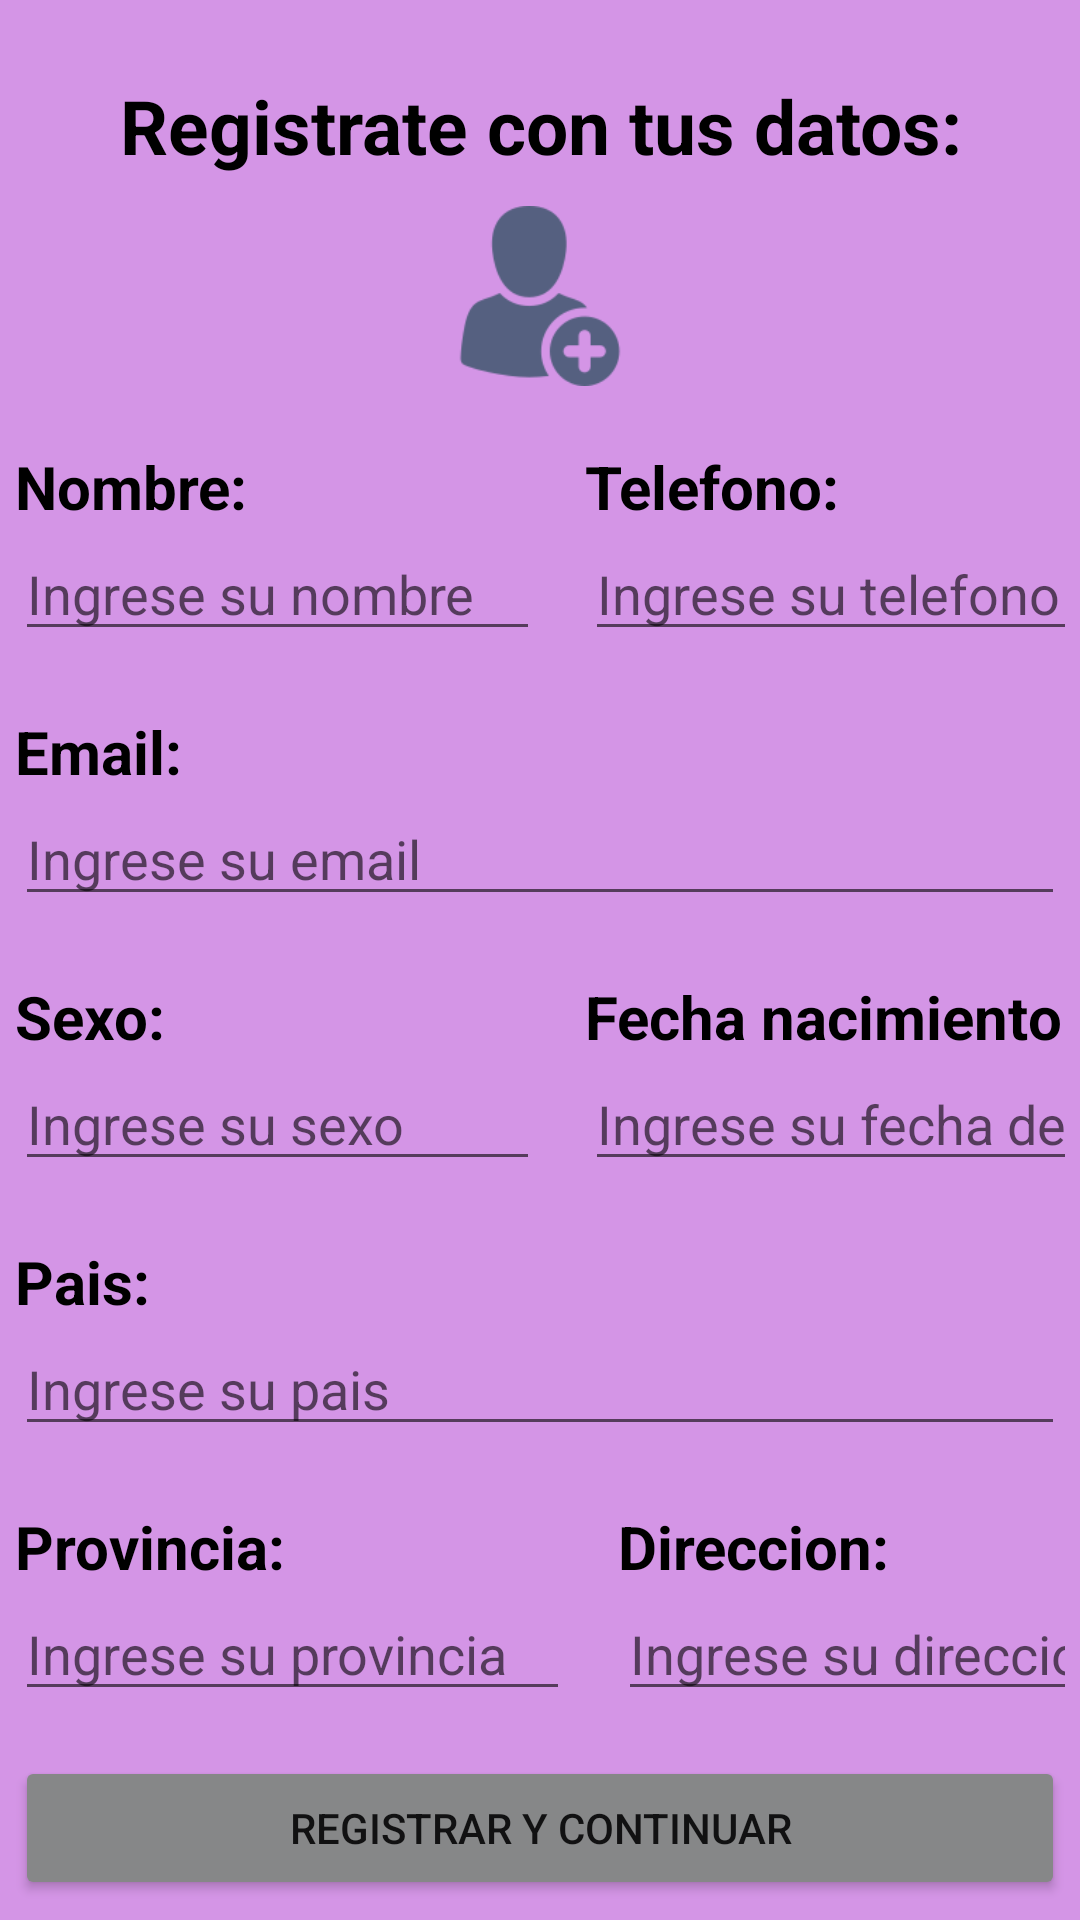

Write the Android layout XML for this screen, with the resource values it uses.
<!-- AndroidManifest.xml: application theme Theme.Login_An -->
<!-- res/layout/activity_registro.xml -->
<?xml version="1.0" encoding="utf-8"?>
<LinearLayout xmlns:android="http://schemas.android.com/apk/res/android"
    xmlns:app="http://schemas.android.com/apk/res-auto"
    xmlns:tools="http://schemas.android.com/tools"
    android:layout_width="match_parent"
    android:layout_height="match_parent"
    android:background="#D495E6"
    android:padding="5dp"
    tools:context=".Registro"
    android:orientation="vertical">

    <TextView
        android:layout_width="match_parent"
        android:layout_height="wrap_content"
        android:layout_marginTop="20dp"
        android:gravity="center"
        android:text="Registrate con tus datos:"
        android:textColor="#000"
        android:textSize="25sp"
        android:textStyle="bold" />

    <ImageView
        android:layout_width="60dp"
        android:layout_height="60dp"
        android:src="@drawable/nuevousuario"
        android:layout_marginTop="10dp"
        android:layout_gravity="center" />

    
    <LinearLayout
        android:layout_width="match_parent"
        android:layout_height="wrap_content"
        android:orientation="horizontal">


        <LinearLayout
            android:layout_width="175dp"
            android:layout_height="wrap_content"
            android:orientation="vertical"
            android:layout_marginRight="15dp">

            
            <TextView
                android:layout_width="wrap_content"
                android:layout_height="wrap_content"
                android:text="Nombre:"
                android:textSize="20dp"
                android:textColor="#000"
                android:textStyle="bold"
                android:layout_marginTop="20dp"/>

            <EditText
                android:id="@+id/TxtNombre"
                android:layout_width="match_parent"
                android:layout_height="wrap_content"
                android:drawableStart="@drawable/nombre"
                android:hint="Ingrese su nombre"
                android:inputType="text"/>

        </LinearLayout>


        <LinearLayout
            android:layout_width="175dp"
            android:layout_height="wrap_content"
            android:orientation="vertical">

            
            <TextView
                android:layout_width="wrap_content"
                android:layout_height="wrap_content"
                android:text="Telefono:"
                android:textSize="20dp"
                android:textColor="#000"
                android:textStyle="bold"
                android:layout_marginTop="20dp"/>

            <EditText
                android:layout_width="match_parent"
                android:layout_height="wrap_content"
                android:drawableStart="@drawable/nombre"
                android:hint="Ingrese su telefono"
                android:inputType="phone"/>

        </LinearLayout>


    </LinearLayout>



    
    <TextView
        android:layout_width="wrap_content"
        android:layout_height="wrap_content"
        android:text="Email:"
        android:textSize="20dp"
        android:textColor="#000"
        android:textStyle="bold"
        android:layout_marginTop="20dp"/>

    <EditText
        android:layout_width="match_parent"
        android:layout_height="wrap_content"
        android:drawableStart="@drawable/nombre"
        android:hint="Ingrese su email"
        android:inputType="text"/>


    
    <LinearLayout
        android:layout_width="match_parent"
        android:layout_height="wrap_content"
        android:orientation="horizontal">


        <LinearLayout
            android:layout_width="175dp"
            android:layout_height="wrap_content"
            android:orientation="vertical"
            android:layout_marginRight="15dp">

            
            <TextView
                android:layout_width="wrap_content"
                android:layout_height="wrap_content"
                android:text="Sexo:"
                android:textSize="20dp"
                android:textColor="#000"
                android:textStyle="bold"
                android:layout_marginTop="20dp"/>

            <EditText
                android:layout_width="match_parent"
                android:layout_height="wrap_content"
                android:drawableStart="@drawable/nombre"
                android:hint="Ingrese su sexo"
                android:inputType="text" />

        </LinearLayout>



        <LinearLayout
            android:layout_width="175dp"
            android:layout_height="wrap_content"
            android:orientation="vertical">

            
            <TextView
                android:layout_width="wrap_content"
                android:layout_height="wrap_content"
                android:text="Fecha nacimiento:"
                android:textSize="20dp"
                android:textColor="#000"
                android:textStyle="bold"
                android:layout_marginTop="20dp"/>

            <EditText
                android:layout_width="match_parent"
                android:layout_height="wrap_content"
                android:drawableStart="@drawable/nombre"
                android:hint="Ingrese su fecha de nacimiento"
                android:inputType="text"/>

        </LinearLayout>


    </LinearLayout>


    
    <TextView
        android:layout_width="wrap_content"
        android:layout_height="wrap_content"
        android:text="Pais:"
        android:textSize="20dp"
        android:textColor="#000"
        android:textStyle="bold"
        android:layout_marginTop="20dp"/>

    <EditText
        android:layout_width="match_parent"
        android:layout_height="wrap_content"
        android:drawableStart="@drawable/nombre"
        android:hint="Ingrese su pais"
        android:inputType="text"/>


    
    <LinearLayout
        android:layout_width="match_parent"
        android:layout_height="wrap_content"
        android:orientation="horizontal">


        <LinearLayout
            android:layout_width="185dp"
            android:layout_height="wrap_content"
            android:orientation="vertical"
            android:layout_marginRight="16dp">

            
            <TextView
                android:layout_width="wrap_content"
                android:layout_height="wrap_content"
                android:text="Provincia:"
                android:textSize="20dp"
                android:textColor="#000"
                android:textStyle="bold"
                android:layout_marginTop="20dp"/>

            <EditText
                android:layout_width="match_parent"
                android:layout_height="wrap_content"
                android:drawableStart="@drawable/nombre"
                android:hint="Ingrese su provincia"
                android:inputType="text"/>

        </LinearLayout>


        <LinearLayout
            android:layout_width="185dp"
            android:layout_height="wrap_content"
            android:orientation="vertical">

            
            <TextView
                android:layout_width="wrap_content"
                android:layout_height="wrap_content"
                android:text="Direccion:"
                android:textSize="20dp"
                android:textColor="#000"
                android:textStyle="bold"
                android:layout_marginTop="20dp"/>

            <EditText
                android:layout_width="match_parent"
                android:layout_height="wrap_content"
                android:drawableStart="@drawable/nombre"
                android:hint="Ingrese su direccion"
                android:inputType="text"/>

        </LinearLayout>


    </LinearLayout>


    <Button
        android:id="@+id/BotonRegistrar"
        android:layout_width="match_parent"
        android:layout_height="wrap_content"
        android:text="Registrar y continuar"
        android:layout_marginTop="15dp"
        android:backgroundTint="#FF868788"/>

    <TextView
        android:layout_width="match_parent"
        android:layout_height="wrap_content"
        android:text="Ya te registraste?"
        android:gravity="center"
        android:textSize="18dp"
        android:textStyle="bold"
        android:layout_marginTop="10dp"/>

    <Button
        android:id="@+id/BotonYaTengoUnaCuent"
        android:layout_width="wrap_content"
        android:layout_height="wrap_content"
        android:layout_gravity="center"
        android:text="Iniciar sesion"
        android:backgroundTint="#556080"/>

</LinearLayout>
<!-- resources referenced by this layout -->
<resources>
  <!-- drawable nuevousuario: png bitmap (drawable, 8696 bytes) -->
  <style name="Theme.Login_An" parent="Theme.MaterialComponents.DayNight.NoActionBar">
          
          <item name="colorPrimary">@color/purple_500</item>
          <item name="colorPrimaryVariant">@color/purple_700</item>
          <item name="colorOnPrimary">@color/white</item>
          
          <item name="colorSecondary">@color/teal_200</item>
          <item name="colorSecondaryVariant">@color/teal_700</item>
          <item name="colorOnSecondary">@color/black</item>
          
          <item name="android:statusBarColor">?attr/colorPrimaryVariant</item>
          
      </style>
  <!-- not gathered from this repository: default colours our renderer supplied (Android Studio template values) -->
  <color name="purple_500">#FF6200EE</color>
  <color name="purple_700">#FF3700B3</color>
  <color name="teal_200">#FF03DAC5</color>
  <color name="teal_700">#FF018786</color>
  <color name="black">#FF000000</color>
  <color name="white">#FFFFFFFF</color>
</resources>
